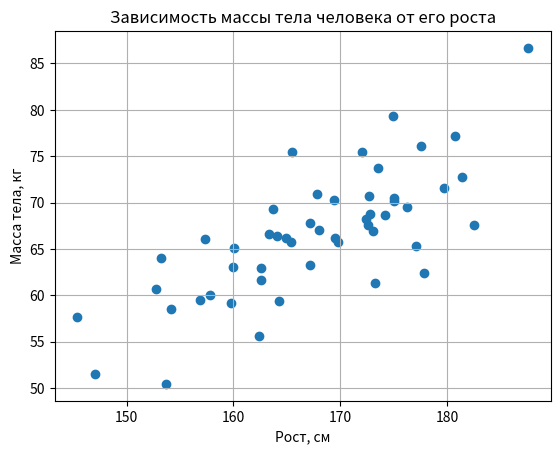

Python code for this plot:
# Построение диаграммы рассеяния (ax.scatter()). Нужна для поиска корреляций между несколькими случайными
# величинами. Например, зависимость массы тела человека от его роста

# Каждая точка на графике в данном случае будет представлять собой один объект

import numpy as np
import matplotlib.pyplot as plt

# Генерация quantity (количество точек) случайных значений
quantity = 50; # 50 случайных значений
height = np.random.normal(170, 10, quantity); # значения в диапазоне (170 +- 10) см
weight = height*0.4 + np.random.normal(0, 5, quantity);

# Построение графика
fig, ax = plt.subplots()
ax.scatter(height, weight) # зависимость массы тела человека от его роста
ax.set_title('Зависимость массы тела человека от его роста')
ax.set_xlabel('Рост, см')
ax.set_ylabel('Масса тела, кг')
ax.grid()

plt.show()
